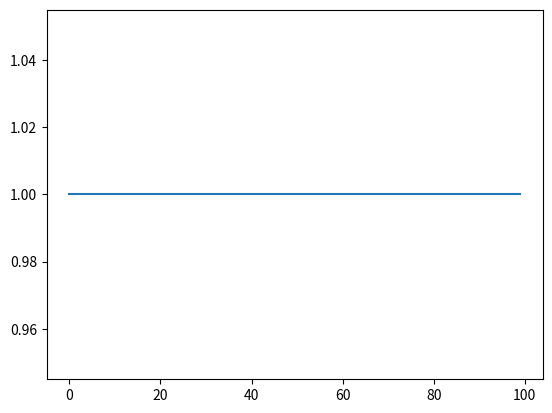

This chart was generated by the following Python code:
import matplotlib.pyplot as plt
import random

def uniform_pdf(x):
    return 1 if 0 <= x <= 1 else 0

x = []
for i in range(100):
    j = random.random() 
    x.append(uniform_pdf(j))

plt.plot(x)
plt.show()